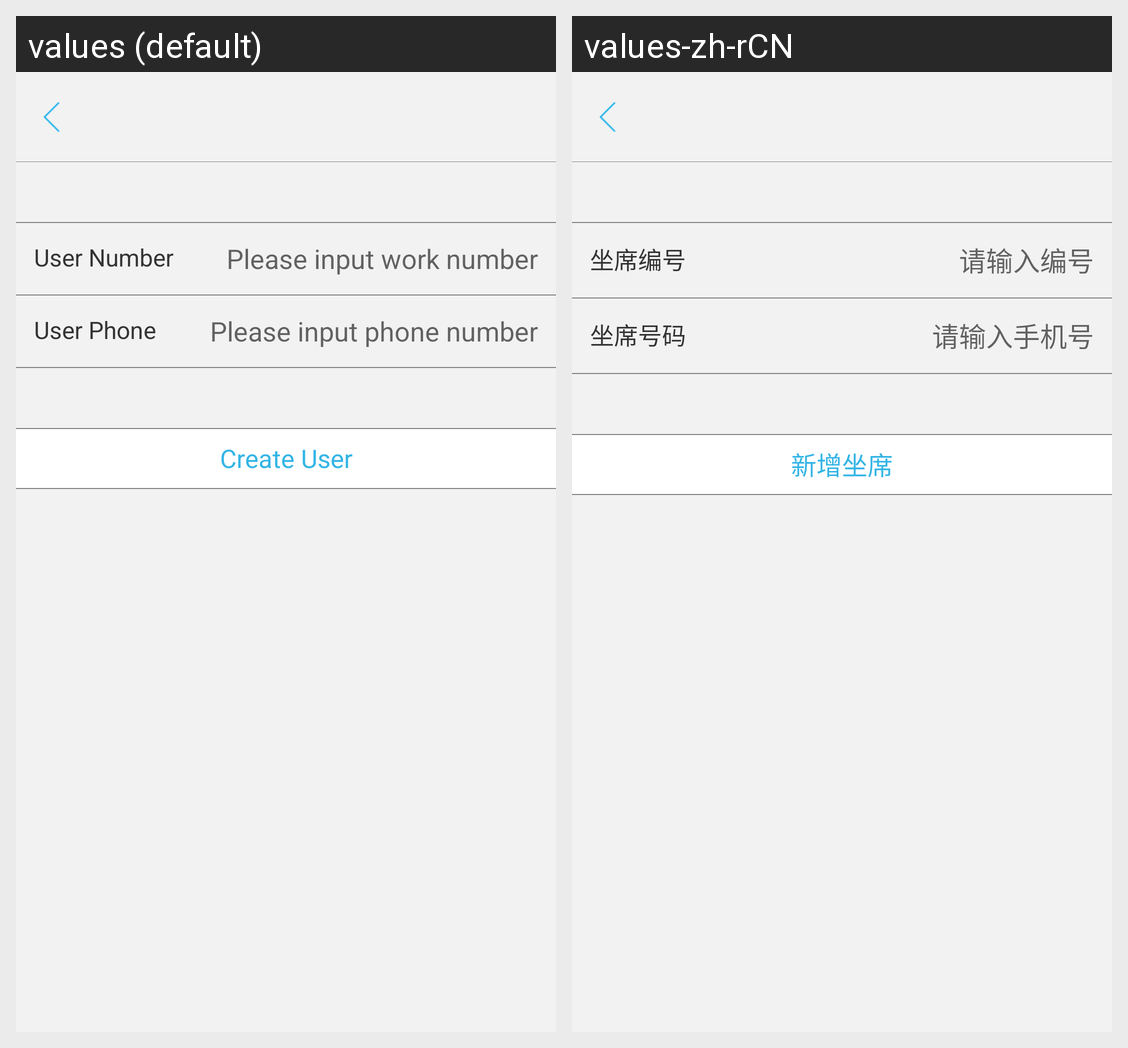

Here is an Android app screen in its default locale and in the app's own translations. Write out the translated-string differences for the strings that appear on this screen.
Android screen res/layout/create_user_frag.xml rendered under 2 locales, left to right: values (default), values-zh-rCN. Device: Nexus 5 (rendered at 1080×1920; each locale shown at half size, 540×960, under a caption strip naming it); theme ImageTranslucentTheme.
Strings drawn on this screen, with the default value and each locale's value (text and hints the layout hard-codes, and strings that could not be matched under every locale, appear in the picture but are not listed):

user_number
  values: User Number
  values-zh-rCN: 坐席编号

work_number_tip
  values: Please input work number
  values-zh-rCN: 请输入编号

user_phone
  values: User Phone
  values-zh-rCN: 坐席号码

phone_hint
  values: Please input phone number
  values-zh-rCN: 请输入手机号

create_user
  values: Create User
  values-zh-rCN: 新增坐席
